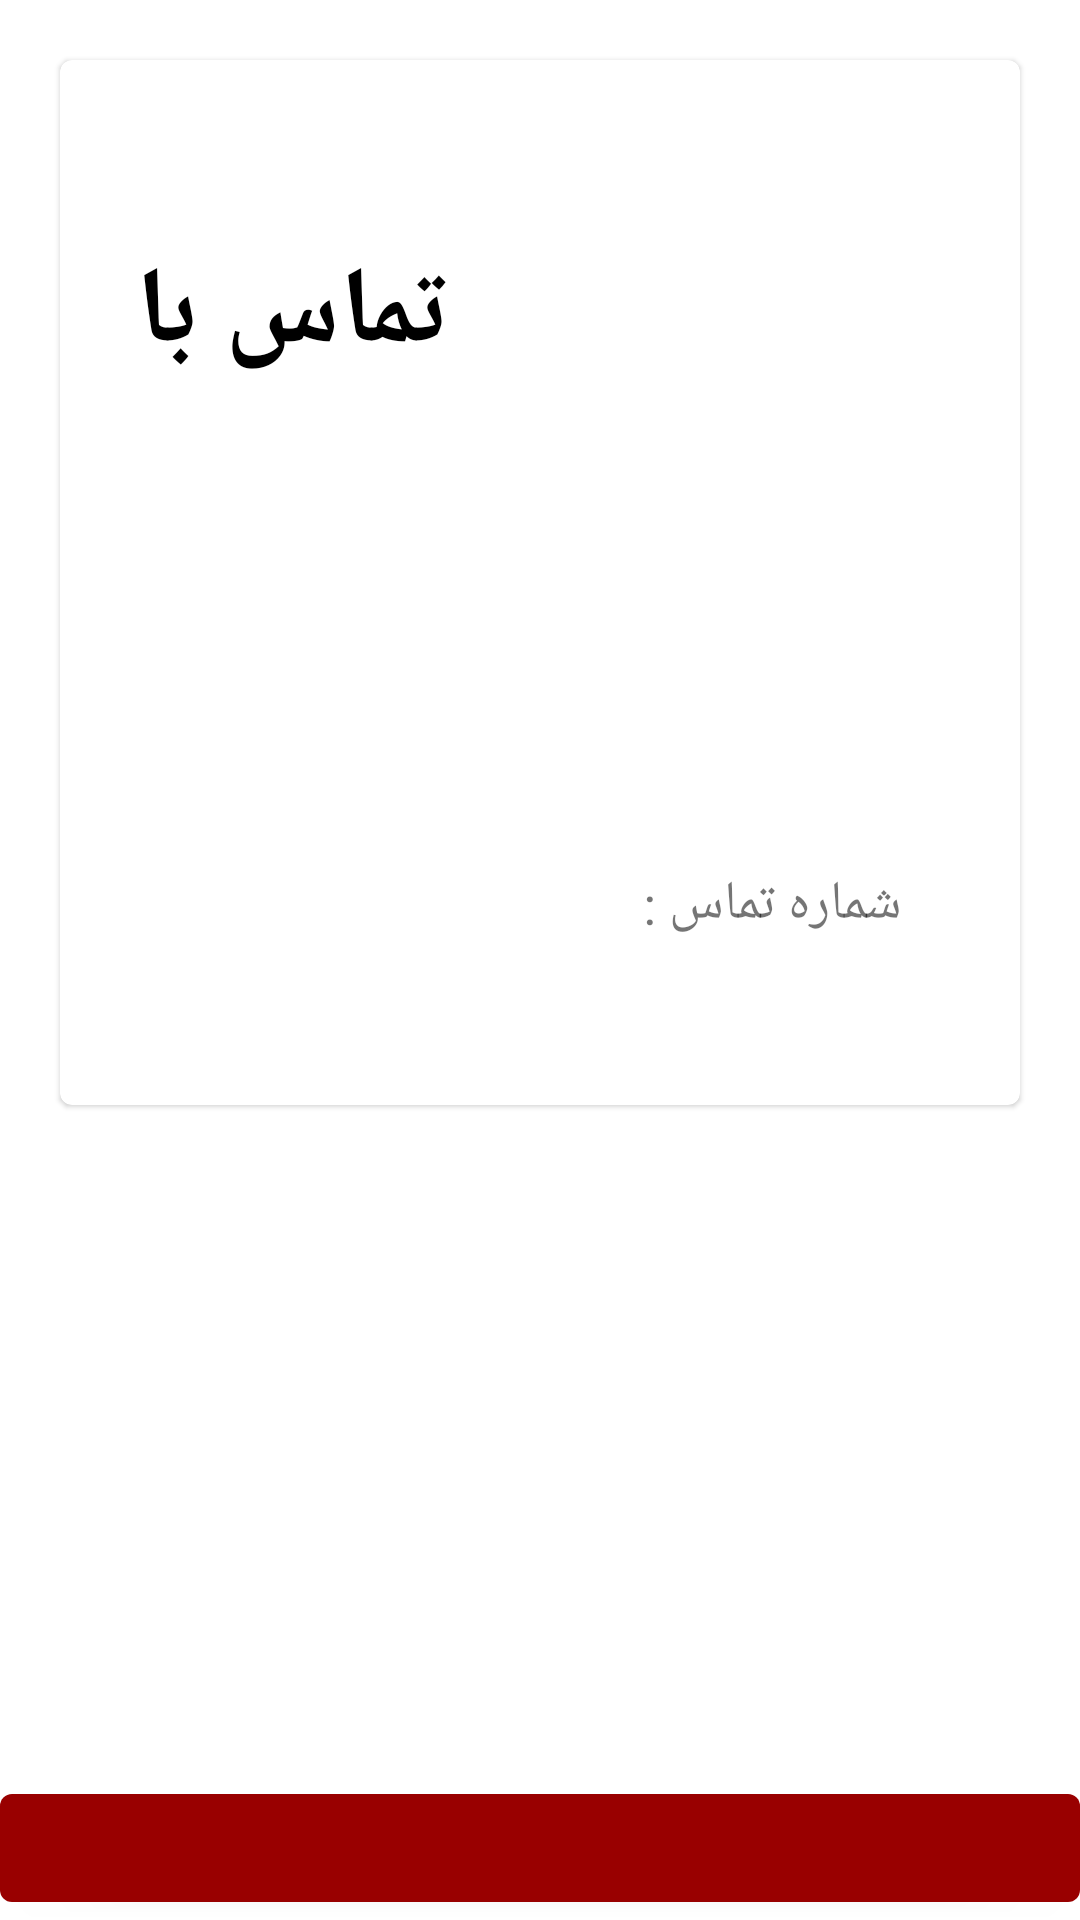

Here is an Android app screen rendered from its layout file. Give the layout XML and the strings, colors and styles it references.
<!-- AndroidManifest.xml: application theme AppTheme -->
<!-- res/layout/activity_callus.xml -->
<?xml version="1.0" encoding="utf-8"?>
<androidx.appcompat.widget.LinearLayoutCompat xmlns:android="http://schemas.android.com/apk/res/android"
    xmlns:app="http://schemas.android.com/apk/res-auto"
    xmlns:tools="http://schemas.android.com/tools"
    android:layout_width="match_parent"
    android:layout_height="match_parent"
    android:background="@drawable/back_login"
    android:layoutDirection="rtl"
    android:orientation="vertical"
    tools:context=".activity.AboutusActivity">


    <com.google.android.material.card.MaterialCardView
        android:layout_width="match_parent"
        android:layout_height="wrap_content"
        android:layout_margin="20dp"
        android:padding="20dp">

        <androidx.appcompat.widget.LinearLayoutCompat
            android:layout_width="match_parent"
            android:layout_height="wrap_content"
            android:orientation="vertical">

            <androidx.appcompat.widget.LinearLayoutCompat
                android:layout_width="match_parent"
                android:layout_height="wrap_content">

                <androidx.appcompat.widget.AppCompatImageView
                    android:layout_width="150dp"
                    android:layout_height="150dp"
                    android:layout_margin="10dp"
                    android:background="@drawable/operator" />

                <TextView
                    android:layout_width="match_parent"
                    android:layout_height="50dp"
                    android:layout_marginTop="60dp"
                    android:layout_marginRight="20dp"
                    android:layout_weight="0.2"
                    android:background="#ffffff"
                    android:gravity="center_vertical"
                    android:lineSpacingExtra="10dp"
                    android:text="تماس با ما"
                    android:textColor="#000000"

                    android:textDirection="rtl"
                    android:textSize="36dp"
                    android:textStyle="bold"

                    />

            </androidx.appcompat.widget.LinearLayoutCompat>

            <TextView
                android:id="@+id/callus_text1"
                android:layout_width="match_parent"
                android:layout_height="wrap_content"
                android:layout_margin="10dp"
                android:background="#ffffff"
                android:lineSpacingExtra="10dp"
                android:textColor="#000000"
                android:textDirection="rtl"
                android:textSize="20dp"
                android:textStyle="bold"


                />

            <TextView
                android:id="@+id/callus_text2"
                android:layout_width="match_parent"
                android:layout_height="wrap_content"
                android:layout_margin="10dp"
                android:background="#ffffff"
                android:lineSpacingExtra="10dp"
                android:textColor="#000000"
                android:textDirection="rtl"
                android:textSize="20dp"
                android:textStyle="bold"


                />


            <androidx.appcompat.widget.LinearLayoutCompat
                android:layout_width="match_parent"
                android:layout_height="wrap_content"
                android:layout_margin="5dp"
                android:layout_weight="1"
                android:orientation="horizontal">

                <TextView
                    android:layout_width="match_parent"
                    android:layout_height="wrap_content"
                    android:layout_weight="0.3"
                    android:background="#ffffff"
                    android:gravity="center"
                    android:text="شماره تماس :"
                    android:textSize="18sp" />

                <TextView
                    android:id="@+id/callus_text3"
                    android:layout_width="match_parent"
                    android:layout_height="wrap_content"
                    android:layout_marginBottom="50dp"
                    android:layout_weight="0.3"
                    android:background="#ffffff"
                    android:gravity="center"
                    android:textSize="18sp" />


            </androidx.appcompat.widget.LinearLayoutCompat>


        </androidx.appcompat.widget.LinearLayoutCompat>

    </com.google.android.material.card.MaterialCardView>

    <androidx.appcompat.widget.LinearLayoutCompat
        android:layout_width="match_parent"
        android:layout_height="match_parent"
        android:gravity="end|bottom"
        android:orientation="vertical">


        <com.google.android.material.button.MaterialButton
            android:id="@+id/callus_kits"
            android:layout_width="match_parent"
            android:layout_height="wrap_content"
            android:layout_gravity="bottom"
            android:textColor="@color/white"
            android:textSize="12dp"

            />
    </androidx.appcompat.widget.LinearLayoutCompat>


</androidx.appcompat.widget.LinearLayoutCompat>
<!-- resources referenced by this layout -->
<resources>
  <color name="white">#ffffff</color>
  <style name="AppTheme" parent="Theme.MaterialComponents.Light.NoActionBar">
          
          <item name="colorPrimary">@color/colorPrimary</item>
          <item name="colorPrimaryDark">@color/colorPrimaryDark</item>
          <item name="colorAccent">@color/colorAccent</item>
      </style>
  <color name="colorPrimary">#990000</color>
  <color name="colorPrimaryDark">#000000</color>
  <color name="colorAccent">#FF3030</color>
</resources>
